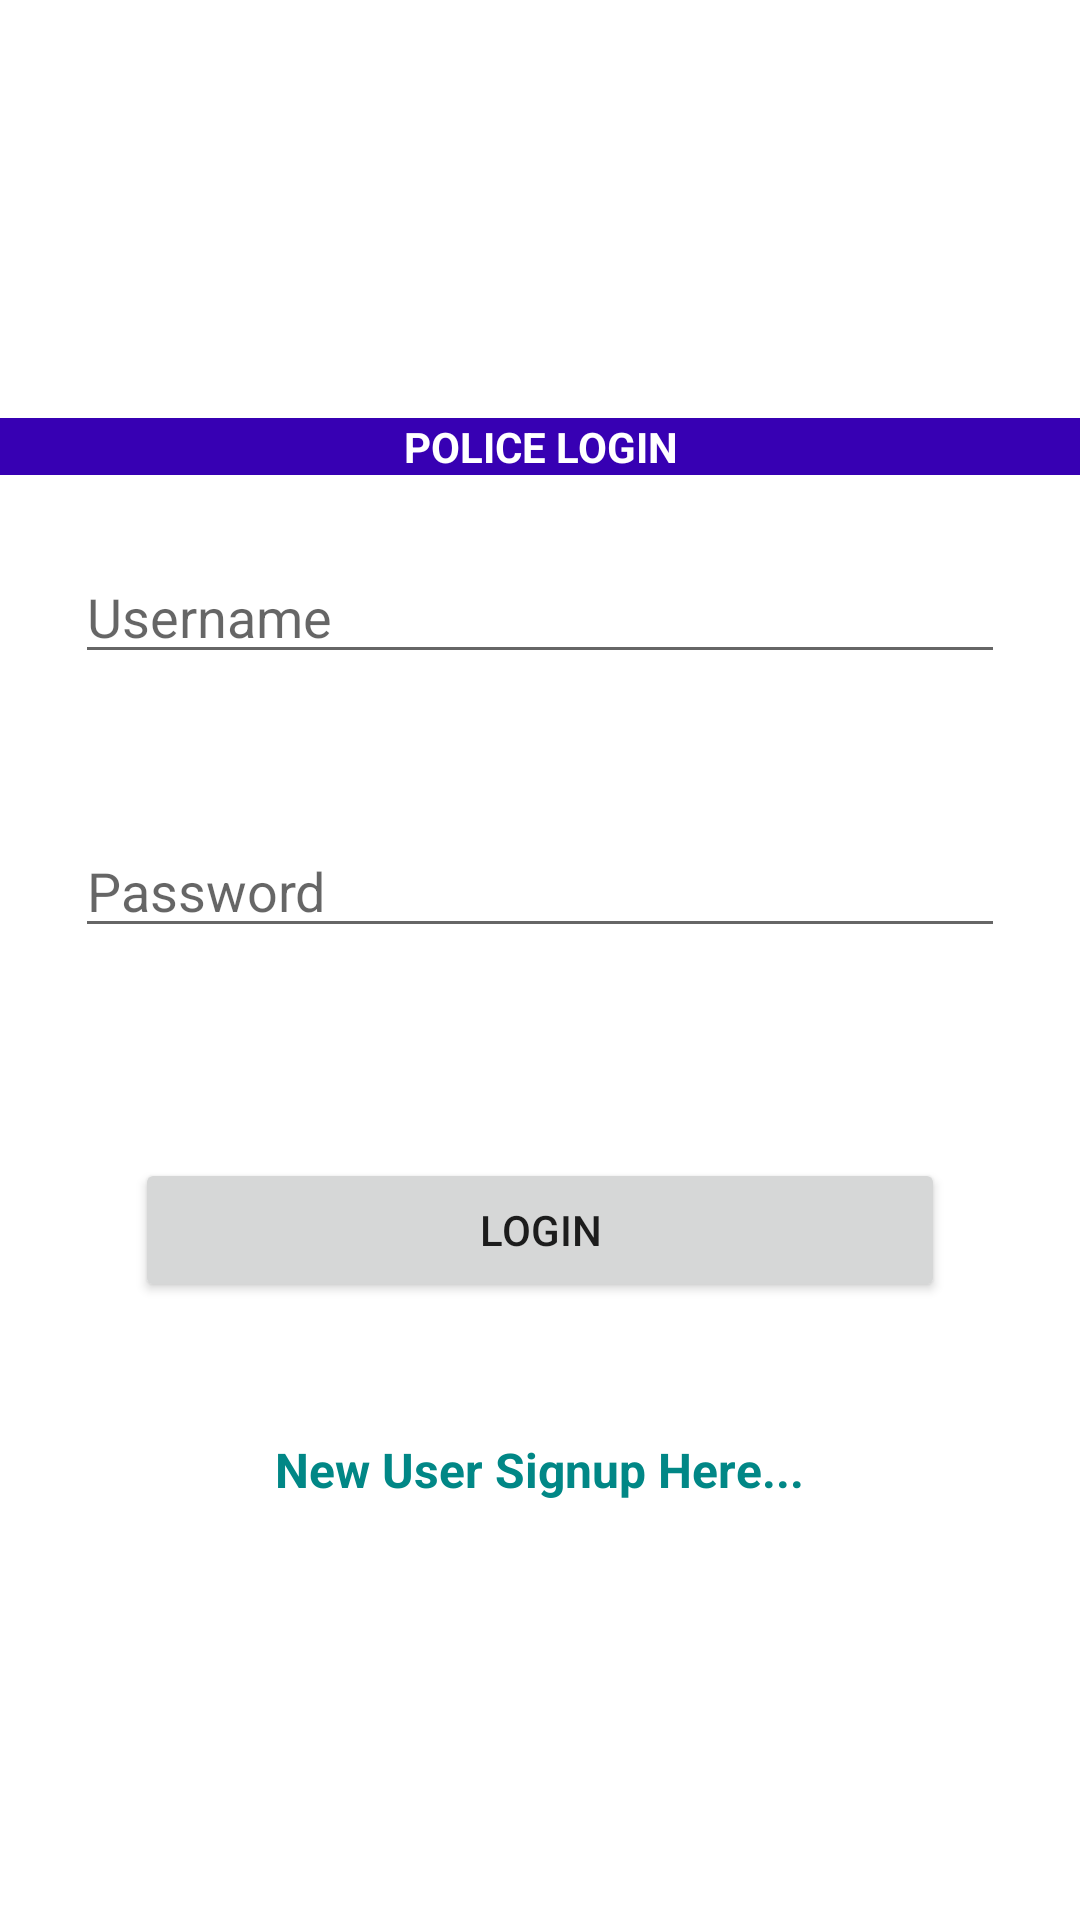

The Android layout XML behind this screen, and the referenced resources:
<!-- AndroidManifest.xml: application theme Theme.Complaint -->
<!-- res/layout/activity_police_login.xml -->
<?xml version="1.0" encoding="utf-8"?>

<LinearLayout xmlns:android="http://schemas.android.com/apk/res/android"
    xmlns:app="http://schemas.android.com/apk/res-auto"
    xmlns:tools="http://schemas.android.com/tools"
    android:layout_width="match_parent"
    android:layout_height="match_parent"
    android:orientation="vertical"
    android:gravity="center"
    tools:context=".PoliceLogin">


    <TextView
        android:layout_width="match_parent"
        android:layout_height="wrap_content"
        android:layout_gravity="center"
        android:gravity="center"
        android:background="@color/purple_700"
        android:textColor="@color/white"
        android:textStyle="bold"
        android:text="POLICE LOGIN" />
    <EditText
        android:id="@+id/etUserEmail"
        android:layout_width="match_parent"
        android:layout_height="wrap_content"
        android:hint="Username"
        android:layout_margin="25dp"/>
    <EditText
        android:id="@+id/etUserPwd"
        android:layout_width="match_parent"
        android:layout_height="wrap_content"
        android:hint="Password"
        android:layout_margin="25dp"/>
    <Button
        android:id="@+id/btnUserLogin"
        android:layout_width="match_parent"
        android:layout_height="wrap_content"
        android:layout_margin="45dp"
        android:text="Login"/>
    <TextView
        android:id="@+id/tvSignup"
        android:layout_width="wrap_content"
        android:layout_height="wrap_content"
        android:gravity="center"
        android:text="New User Signup Here..."
        android:textSize="16sp"
        android:textStyle="bold"
        android:textColor="@color/teal_700"/>

</LinearLayout>
<!-- resources referenced by this layout -->
<resources>
  <style name="Theme.Complaint" parent="Theme.MaterialComponents.Light.NoActionBar">
          
          <item name="colorPrimary">@color/purple_500</item>
          <item name="colorPrimaryVariant">@color/purple_700</item>
          <item name="colorOnPrimary">@color/white</item>
          
          <item name="colorSecondary">@color/teal_200</item>
          <item name="colorSecondaryVariant">@color/teal_700</item>
          <item name="colorOnSecondary">@color/black</item>
          
          <item name="android:statusBarColor" tools:targetApi="l">?attr/colorPrimaryVariant</item>
          
      </style>
  <!-- not gathered from this repository: default colours our renderer supplied (Android Studio template values) -->
  <color name="purple_500">#FF6200EE</color>
  <color name="purple_700">#FF3700B3</color>
  <color name="teal_200">#FF03DAC5</color>
  <color name="teal_700">#FF018786</color>
  <color name="black">#FF000000</color>
  <color name="white">#FFFFFFFF</color>
</resources>
